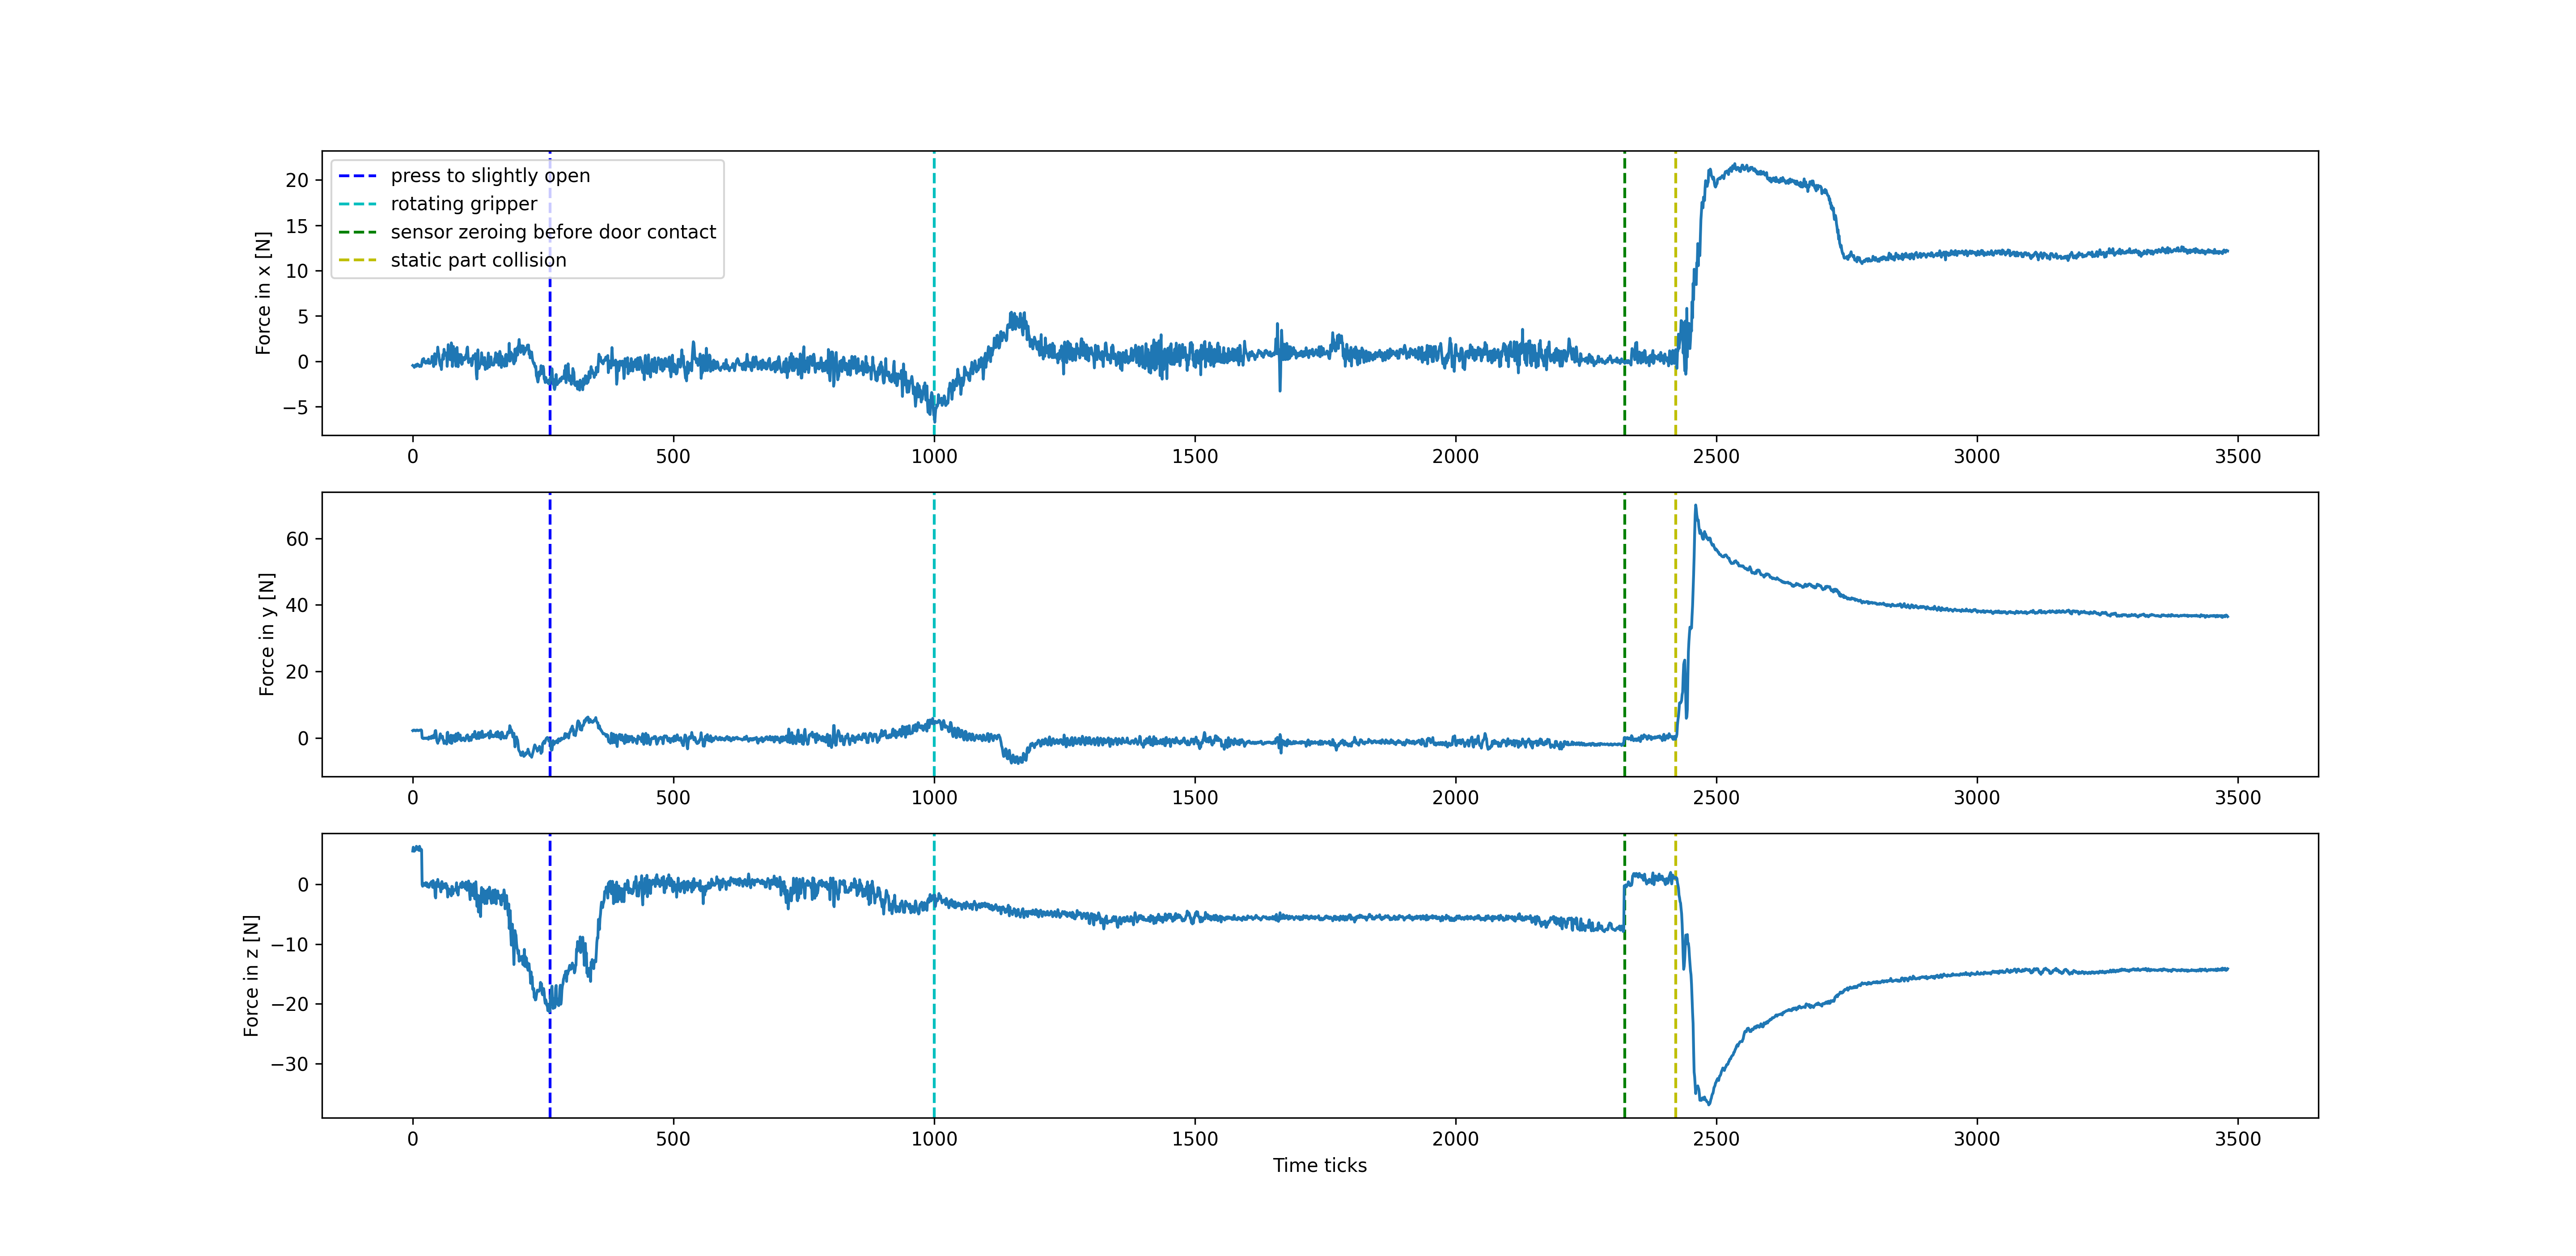

The table this chart was drawn from, first rows:
x, y, z, Mx, My, Mz
-0.4546, 2.211, 5.587, 0.0115, 0.1824, -0.1475
-0.5046, 2.341, 6.227, 0.0165, 0.1804, -0.1475
-0.4946, 2.231, 5.587, 0.0275, 0.1944, -0.1475
-0.6646, 2.361, 5.557, 0.0145, 0.1774, -0.1475
-0.4646, 2.221, 5.857, 0.0325, 0.1904, -0.1475
-0.5346, 2.291, 5.737, 0.0235, 0.1874, -0.1465
-0.3746, 2.161, 5.947, 0.0295, 0.1924, -0.1465
-0.5446, 2.311, 6.377, 0.0115, 0.1824, -0.1465
-0.5046, 2.391, 6.287, 0.0145, 0.1864, -0.1485
-0.2946, 2.241, 6.057, 0.0335, 0.2024, -0.1475
-0.4446, 2.301, 5.827, 0.0175, 0.1904, -0.1465
-0.3746, 2.191, 5.767, 0.0315, 0.1994, -0.1485
-0.4646, 2.261, 5.697, 0.0245, 0.1914, -0.1485
-0.5746, 2.341, 6.377, 0.003498, 0.1674, -0.1475
-0.5046, 2.331, 5.977, 0.0115, 0.1734, -0.1475
-0.4446, 2.321, 5.627, 0.0225, 0.1804, -0.1465
-0.5546, 2.441, 5.907, 0.0155, 0.1704, -0.1465
-0.3946, 2.251, 5.787, 0.0275, 0.1914, -0.1485
0.02814, 0.0808, -0.04657, 0.001803, 0.00332, -1e-05
0.2381, -0.1192, -0.3066, 0.0118, 0.01232, -0.00101
0.2281, -0.1092, -0.08657, 0.007803, 0.00532, -0.00101
0.3081, -0.1992, 0.1834, 0.0158, 0.02032, -1e-05
-0.09186, -0.009199, 0.1334, -0.0102, 0.00232, 0.00099
-0.1019, -0.0392, 0.04343, -0.006197, -0.00468, -1e-05
-0.08186, -0.1092, -0.1866, 0.003803, 0.00132, -0.00101
-0.2119, -0.0292, 0.2934, -0.006197, -0.00668, -1e-05
0.01814, -0.1492, 0.07343, 0.005803, 0.00432, 0.00099
-0.09186, 0.0208, 0.2534, -0.001197, -0.00468, 0.00199
-0.06186, -0.1292, -0.3966, 0.008803, 0.01132, 0.00099
-0.1819, -0.0992, -0.02657, -0.003197, 0.00332, 0.00099
0.2381, -0.3992, -0.06657, 0.0178, 0.02432, 0.00099
-0.2019, 0.2908, -0.4866, 0.009803, -0.00168, 0.00199
-0.1619, 0.2608, -0.3166, 0.0298, 0.00932, 0.00199
-0.2319, 0.1508, 0.1334, 0.005803, 0.00532, 0.00099
-0.1519, -0.0892, 0.1034, -0.0172, -0.00568, 0.00099
-0.05186, -0.1592, 0.3334, -0.0142, -0.02368, 0.00199
-0.1019, 0.5408, 0.4734, 0.0158, -0.01568, 0.00099
0.5481, 0.1208, 0.4634, 0.0638, 0.01032, -0.00101
0.4881, 0.000802, -0.4666, 0.009803, -0.03868, 0.00199
0.1981, 0.0208, 0.6334, -0.0172, -0.01368, 0.00199
-0.5719, 0.8308, -0.5366, -0.0362, -0.00368, 0.00299
0.2181, 0.0508, -0.2266, 0.004803, 0.01932, -0.00101
0.8381, 0.6008, 0.09343, 0.0188, 0.00432, -0.00201
0.1681, 2.141, -2.017, 0.0448, 0.01732, 0.00199
-0.3119, 2.231, -2.267, 0.0368, 0.01632, 0.00399
0.4481, 0.9308, 0.3534, -0.0132, -0.05968, -0.00201
0.8081, -0.6792, -0.09657, -0.0342, -0.06868, -0.00601
0.7481, -1.219, -0.3766, -0.0552, -0.05568, -0.00701
1.568, -1.599, 0.8334, -0.0452, -0.04968, -0.00801
1.008, -0.5892, 0.2634, -0.0792, -0.1187, -0.00401
0.7781, -0.8692, 0.07343, -0.0232, -0.07068, -0.00601
0.08814, -0.4692, -0.4066, -0.001197, 0.00532, -0.00501
-0.2219, 0.6108, -0.006573, 0.0298, 0.03932, -0.00401
-0.4819, 1.251, -0.6666, 0.0288, 0.04532, -0.00401
-0.4119, 0.4208, -1.257, 0.0318, 0.06932, -0.00601
-0.9019, 0.4408, 0.2834, -0.0672, -0.01368, -0.00601
0.1481, 0.0108, 0.4734, -0.0512, -0.01168, -0.00601
0.2981, 0.5308, -0.7166, -0.0212, -0.04368, -0.00401
0.7581, -0.5292, -0.3566, 0.0388, -0.00068, -0.00601
0.2281, -0.6392, -0.1366, -0.0452, -0.04768, -0.00701
... 3,421 more rows
